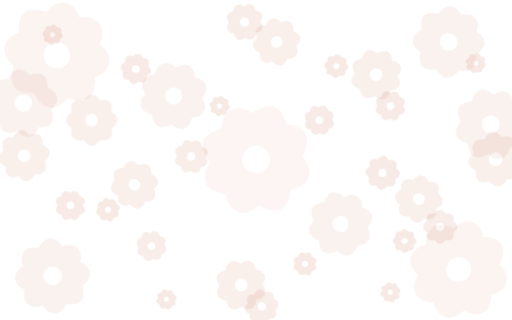
t = 0.00 s
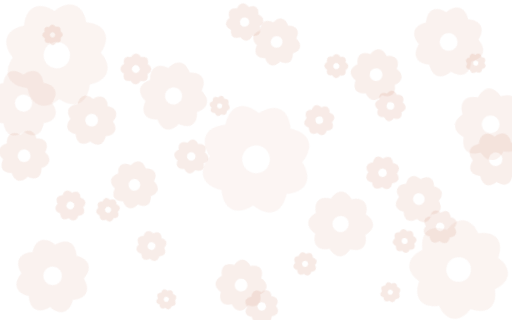
t = 1.67 s
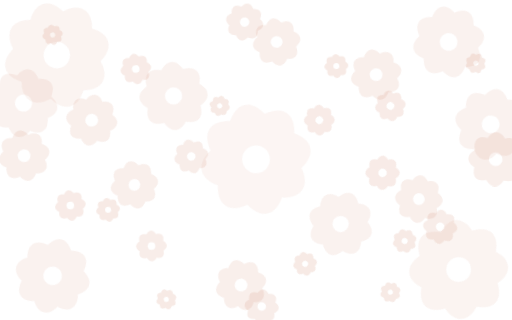
t = 3.33 s
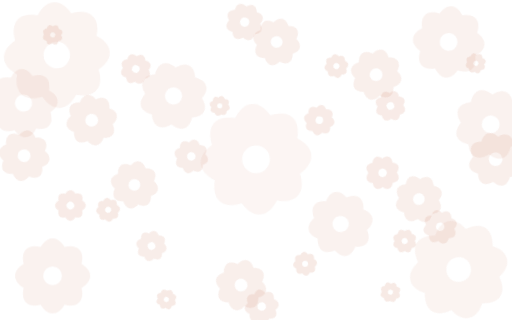
t = 5.00 s
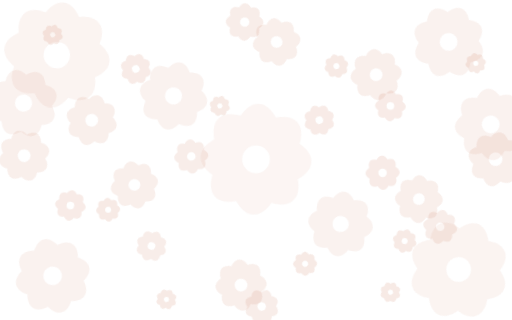
t = 6.67 s
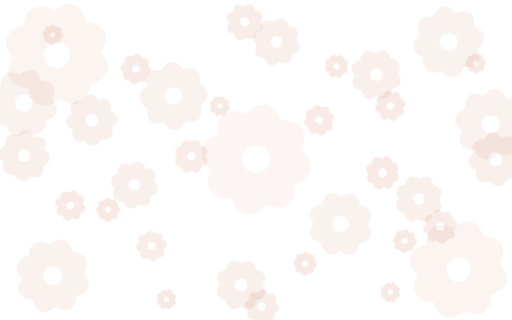
t = 8.33 s

The animated SVG that drew these frames (rendered in a browser with its animation timeline set to each time). Animation: 2 CSS @keyframes rules; frames cover the first 8.33 s, repeats indefinitely.

<svg xmlns="http://www.w3.org/2000/svg" viewBox="0 0 1440 900" preserveAspectRatio="xMidYMid slice">
  <style>
    @keyframes cw  { to { transform: rotate(360deg);  } }
    @keyframes ccw { to { transform: rotate(-360deg); } }
    .cw  { animation: cw  linear infinite; transform-box: fill-box; transform-origin: center; }
    .ccw { animation: ccw linear infinite; transform-box: fill-box; transform-origin: center; }
  </style>
  <defs>
    <path id="logo" transform="translate(-240,-240)"
      d="M480 240c0-29.1-20.7-55.8-55.2-76.5 9.7-39.1 5.5-72.6-15-93.2-20.7-20.6-54.2-24.8-93.3-15.1C295.8 20.7 269.1 0 240 0s-55.8 20.7-76.5 55.2c-39.1-9.7-72.6-5.5-93.2 15s-24.8 54.2-15.1 93.2C20.7 184.3 0 211 0 240s20.7 55.8 55.2 76.5c-9.7 39.1-5.5 72.6 15 93.2 20.7 20.6 54.2 24.8 93.2 15.1C184.2 459.3 211 480 240 480s55.8-20.7 76.5-55.2c39.1 9.7 72.6 5.5 93.2-15s24.8-54.2 15-93.2C459.4 295.8 480 269 480 240Zm-240 60a60 60 0 1 1 0-120 60 60 0 0 1 0 120Z"/>
  </defs>

  <!-- XL — dominant anchors -->
  <g transform="translate(160,155) scale(0.62)">
    <use href="#logo" class="cw"  style="animation-duration:54s;animation-delay:-8s"  fill="#C15F3C" opacity="0.07"/>
  </g>
  <g transform="translate(1290,758) scale(0.58)">
    <use href="#logo" class="ccw" style="animation-duration:66s;animation-delay:-22s" fill="#C15F3C" opacity="0.07"/>
  </g>
  <g transform="translate(720,448) scale(0.65)">
    <use href="#logo" class="cw"  style="animation-duration:82s;animation-delay:-35s" fill="#C15F3C" opacity="0.06"/>
  </g>

  <!-- Large -->
  <g transform="translate(1262,118) scale(0.42)">
    <use href="#logo" class="cw"  style="animation-duration:38s;animation-delay:-5s"  fill="#C15F3C" opacity="0.08"/>
  </g>
  <g transform="translate(148,776) scale(0.44)">
    <use href="#logo" class="ccw" style="animation-duration:44s;animation-delay:-17s" fill="#C15F3C" opacity="0.08"/>
  </g>
  <g transform="translate(488,270) scale(0.40)">
    <use href="#logo" class="ccw" style="animation-duration:40s;animation-delay:-12s" fill="#C15F3C" opacity="0.08"/>
  </g>
  <g transform="translate(958,630) scale(0.38)">
    <use href="#logo" class="cw"  style="animation-duration:36s;animation-delay:-3s"  fill="#C15F3C" opacity="0.08"/>
  </g>
  <g transform="translate(1380,350) scale(0.42)">
    <use href="#logo" class="cw"  style="animation-duration:42s;animation-delay:-19s" fill="#C15F3C" opacity="0.08"/>
  </g>
  <g transform="translate(66,290) scale(0.40)">
    <use href="#logo" class="ccw" style="animation-duration:46s;animation-delay:-7s"  fill="#C15F3C" opacity="0.08"/>
  </g>

  <!-- Medium -->
  <g transform="translate(68,438) scale(0.30)">
    <use href="#logo" class="cw"  style="animation-duration:29s;animation-delay:-3s"  fill="#C15F3C" opacity="0.10"/>
  </g>
  <g transform="translate(1394,448) scale(0.32)">
    <use href="#logo" class="ccw" style="animation-duration:33s;animation-delay:-13s" fill="#C15F3C" opacity="0.10"/>
  </g>
  <g transform="translate(378,520) scale(0.28)">
    <use href="#logo" class="cw"  style="animation-duration:27s;animation-delay:-6s"  fill="#C15F3C" opacity="0.10"/>
  </g>
  <g transform="translate(1058,210) scale(0.30)">
    <use href="#logo" class="ccw" style="animation-duration:31s;animation-delay:-21s" fill="#C15F3C" opacity="0.10"/>
  </g>
  <g transform="translate(778,118) scale(0.28)">
    <use href="#logo" class="cw"  style="animation-duration:26s;animation-delay:-9s"  fill="#C15F3C" opacity="0.10"/>
  </g>
  <g transform="translate(678,802) scale(0.30)">
    <use href="#logo" class="ccw" style="animation-duration:34s;animation-delay:-15s" fill="#C15F3C" opacity="0.10"/>
  </g>
  <g transform="translate(1178,560) scale(0.28)">
    <use href="#logo" class="cw"  style="animation-duration:28s;animation-delay:-4s"  fill="#C15F3C" opacity="0.10"/>
  </g>
  <g transform="translate(258,338) scale(0.30)">
    <use href="#logo" class="ccw" style="animation-duration:32s;animation-delay:-24s" fill="#C15F3C" opacity="0.10"/>
  </g>

  <!-- Small -->
  <g transform="translate(688,62) scale(0.22)">
    <use href="#logo" class="ccw" style="animation-duration:22s;animation-delay:-7s"  fill="#C15F3C" opacity="0.11"/>
  </g>
  <g transform="translate(736,862) scale(0.20)">
    <use href="#logo" class="cw"  style="animation-duration:20s;animation-delay:-2s"  fill="#C15F3C" opacity="0.11"/>
  </g>
  <g transform="translate(382,194) scale(0.18)">
    <use href="#logo" class="cw"  style="animation-duration:17s;animation-delay:-9s"  fill="#C15F3C" opacity="0.12"/>
  </g>
  <g transform="translate(1076,486) scale(0.20)">
    <use href="#logo" class="ccw" style="animation-duration:25s;animation-delay:-6s"  fill="#C15F3C" opacity="0.12"/>
  </g>
  <g transform="translate(426,692) scale(0.18)">
    <use href="#logo" class="ccw" style="animation-duration:19s;animation-delay:-11s" fill="#C15F3C" opacity="0.11"/>
  </g>
  <g transform="translate(1098,298) scale(0.18)">
    <use href="#logo" class="cw"  style="animation-duration:21s;animation-delay:-4s"  fill="#C15F3C" opacity="0.12"/>
  </g>
  <g transform="translate(538,440) scale(0.20)">
    <use href="#logo" class="cw"  style="animation-duration:23s;animation-delay:-16s" fill="#C15F3C" opacity="0.11"/>
  </g>
  <g transform="translate(898,338) scale(0.18)">
    <use href="#logo" class="ccw" style="animation-duration:18s;animation-delay:-8s"  fill="#C15F3C" opacity="0.12"/>
  </g>
  <g transform="translate(1238,638) scale(0.20)">
    <use href="#logo" class="cw"  style="animation-duration:24s;animation-delay:-18s" fill="#C15F3C" opacity="0.11"/>
  </g>
  <g transform="translate(198,578) scale(0.18)">
    <use href="#logo" class="ccw" style="animation-duration:16s;animation-delay:-1s"  fill="#C15F3C" opacity="0.12"/>
  </g>

  <!-- Tiny — texture layer -->
  <g transform="translate(946,186) scale(0.14)">
    <use href="#logo" class="cw"  style="animation-duration:15s;animation-delay:-4s"  fill="#C15F3C" opacity="0.13"/>
  </g>
  <g transform="translate(304,590) scale(0.14)">
    <use href="#logo" class="ccw" style="animation-duration:14s;animation-delay:-11s" fill="#C15F3C" opacity="0.13"/>
  </g>
  <g transform="translate(1138,678) scale(0.14)">
    <use href="#logo" class="cw"  style="animation-duration:16s;animation-delay:-6s"  fill="#C15F3C" opacity="0.13"/>
  </g>
  <g transform="translate(468,842) scale(0.12)">
    <use href="#logo" class="ccw" style="animation-duration:13s;animation-delay:-20s" fill="#C15F3C" opacity="0.13"/>
  </g>
  <g transform="translate(1338,178) scale(0.12)">
    <use href="#logo" class="cw"  style="animation-duration:12s;animation-delay:-5s"  fill="#C15F3C" opacity="0.13"/>
  </g>
  <g transform="translate(858,742) scale(0.14)">
    <use href="#logo" class="ccw" style="animation-duration:15s;animation-delay:-14s" fill="#C15F3C" opacity="0.13"/>
  </g>
  <g transform="translate(618,298) scale(0.12)">
    <use href="#logo" class="cw"  style="animation-duration:13s;animation-delay:-2s"  fill="#C15F3C" opacity="0.13"/>
  </g>
  <g transform="translate(148,98) scale(0.12)">
    <use href="#logo" class="ccw" style="animation-duration:11s;animation-delay:-8s"  fill="#C15F3C" opacity="0.13"/>
  </g>
  <g transform="translate(1098,822) scale(0.12)">
    <use href="#logo" class="cw"  style="animation-duration:14s;animation-delay:-17s" fill="#C15F3C" opacity="0.13"/>
  </g>
</svg>
